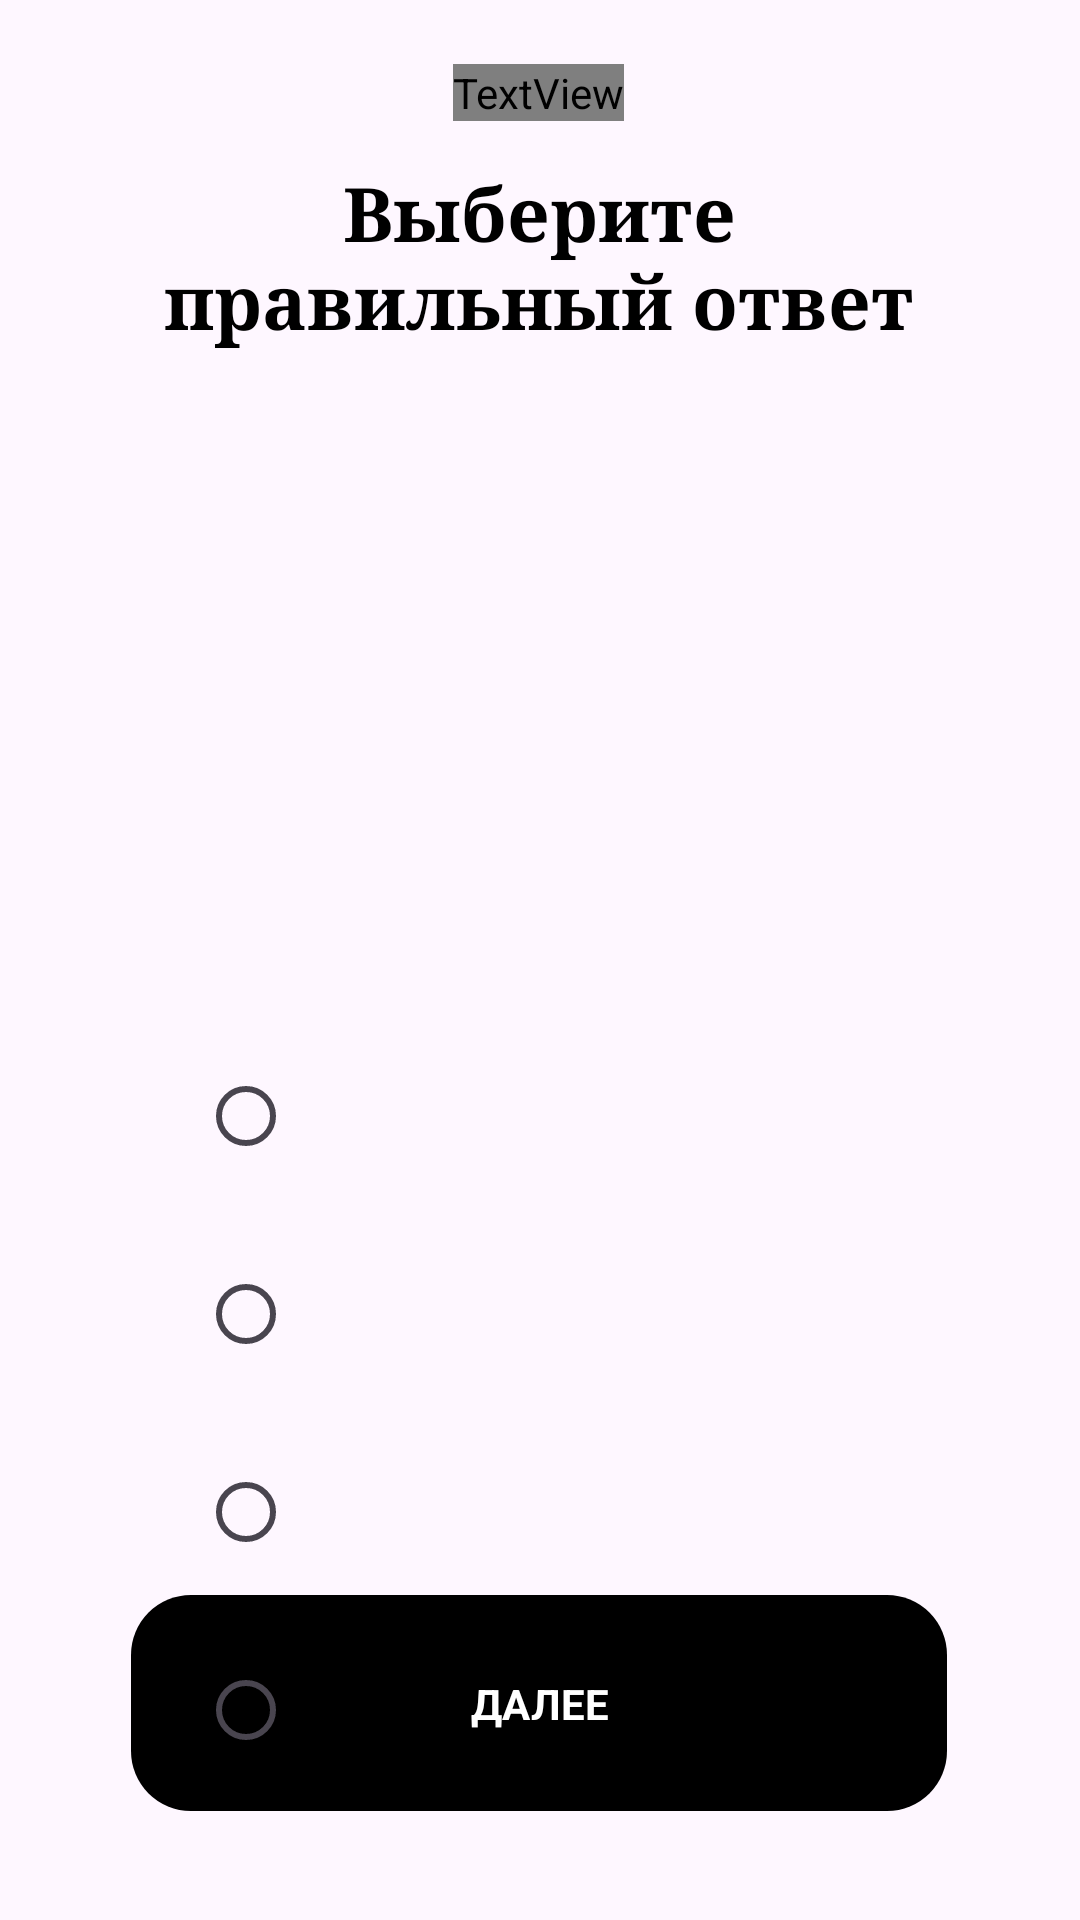

Write the Android layout XML for this screen, with the resource values it uses.
<!-- AndroidManifest.xml: application theme Theme.Survey -->
<!-- res/layout/activity_second.xml -->
<?xml version="1.0" encoding="utf-8"?>
<androidx.constraintlayout.widget.ConstraintLayout xmlns:android="http://schemas.android.com/apk/res/android"
    xmlns:app="http://schemas.android.com/apk/res-auto"
    xmlns:tools="http://schemas.android.com/tools"
    android:layout_width="match_parent"
    android:layout_height="match_parent"
    android:theme="@style/Base.Theme.Survey"
    tools:context=".MainActivity2">

    <TextView
        android:id="@+id/question1"
        android:layout_width="300dp"
        android:layout_height="71dp"
        android:fontFamily="serif"
        android:text="Выберите правильный ответ"
        android:textColor="?attr/colorPrimary"
        android:textAlignment="center"
        android:textSize="25dp"
        android:textStyle="bold"
        app:layout_constraintBottom_toBottomOf="parent"
        app:layout_constraintEnd_toEndOf="parent"
        app:layout_constraintHorizontal_bias="0.495"
        app:layout_constraintStart_toStartOf="parent"
        app:layout_constraintTop_toTopOf="parent"
        app:layout_constraintVertical_bias="0.095" />

    <TextView
        android:id="@+id/ansCost"
        android:layout_width="wrap_content"
        android:textColor="?attr/colorSecondary"
        android:layout_height="wrap_content"
        android:text="Вопрос"
        android:textStyle="bold"
        app:layout_constraintBottom_toTopOf="@+id/question1"
        app:layout_constraintEnd_toEndOf="parent"
        app:layout_constraintHorizontal_bias="0.498"
        app:layout_constraintStart_toStartOf="parent"
        app:layout_constraintTop_toTopOf="parent"
        app:layout_constraintVertical_bias="0.613" />

    <Button
        android:id="@+id/confirmButton"
        style="@style/Widget.AppCompat.Button.Borderless.Colored"
        android:layout_width="272dp"
        android:layout_height="72dp"
        android:background="@drawable/custom_button"
        android:textColor="?attr/colorTertiary"
        android:fontFamily="cursive"
        android:text="Далее"
        android:textStyle="bold"
        app:layout_constraintBottom_toBottomOf="parent"
        app:layout_constraintEnd_toEndOf="parent"
        app:layout_constraintHorizontal_bias="0.496"
        app:layout_constraintStart_toStartOf="parent"
        app:layout_constraintTop_toTopOf="parent"
        app:layout_constraintVertical_bias="0.936" />

    <ImageView
        android:id="@+id/flagImageView"
        android:layout_width="325dp"
        android:layout_height="200dp"
        app:layout_constraintBottom_toBottomOf="parent"
        app:layout_constraintEnd_toEndOf="parent"
        app:layout_constraintStart_toStartOf="parent"
        app:layout_constraintTop_toTopOf="parent"
        app:layout_constraintVertical_bias="0.252" />

    <RadioGroup
        android:id="@+id/ansList"
        android:layout_width="355dp"
        android:layout_height="329dp"
        android:layout_marginTop="25dp"
        android:orientation="vertical"
        android:textColor="?attr/colorPrimary"
        app:layout_constraintEnd_toEndOf="parent"
        app:layout_constraintStart_toStartOf="parent"
        app:layout_constraintTop_toBottomOf="@+id/flagImageView">

        <RadioButton
            android:id="@+id/ans1"
            android:layout_width="230dp"
            android:layout_height="60dp"
            android:layout_gravity="center"
            android:layout_marginStart="1dp"
            android:layout_marginTop="6dp"
            tools:layout_editor_absoluteX="180dp"
            tools:layout_editor_absoluteY="524dp" />

        <RadioButton
            android:id="@+id/ans2"
            android:layout_width="230dp"
            android:layout_height="60dp"
            android:layout_gravity="center"
            android:layout_marginStart="1dp"
            android:layout_marginTop="6dp"
            tools:layout_editor_absoluteX="180dp"
            tools:layout_editor_absoluteY="524dp" />

        <RadioButton
            android:id="@+id/ans3"
            android:layout_width="230dp"
            android:layout_height="60dp"
            android:layout_gravity="center"
            android:layout_marginStart="1dp"
            android:layout_marginTop="6dp"
            tools:layout_editor_absoluteX="180dp"
            tools:layout_editor_absoluteY="524dp" />

        <RadioButton
            android:id="@+id/ans4"
            android:layout_width="230dp"
            android:layout_height="60dp"
            android:layout_gravity="center"
            android:layout_marginStart="1dp"
            android:layout_marginTop="6dp"
            tools:layout_editor_absoluteX="180dp"
            tools:layout_editor_absoluteY="524dp" />

    </RadioGroup>


</androidx.constraintlayout.widget.ConstraintLayout>
<!-- resources referenced by this layout -->
<resources>
  <!-- drawable custom_button (drawable) -->
  <?xml version="1.0" encoding="utf-8"?>
  <shape xmlns:android="http://schemas.android.com/apk/res/android" android:shape="rectangle">
  
      <solid android:color="?attr/colorPrimary"/>
  
      <corners android:radius="20dp"/>
  
  </shape>
  <style name="Base.Theme.Survey" parent="Theme.Material3.DayNight.NoActionBar">
          <item name="colorPrimary">@color/black</item>
          <item name="colorSecondary">@color/gray</item>
          <item name="colorTertiary">@color/white</item>
          
          
      </style>
  <style name="Theme.Survey" parent="Base.Theme.Survey" />
  <!-- not gathered from this repository: default colours our renderer supplied (Android Studio template values) -->
  <color name="black">#FF000000</color>
  <color name="white">#FFFFFFFF</color>
</resources>
